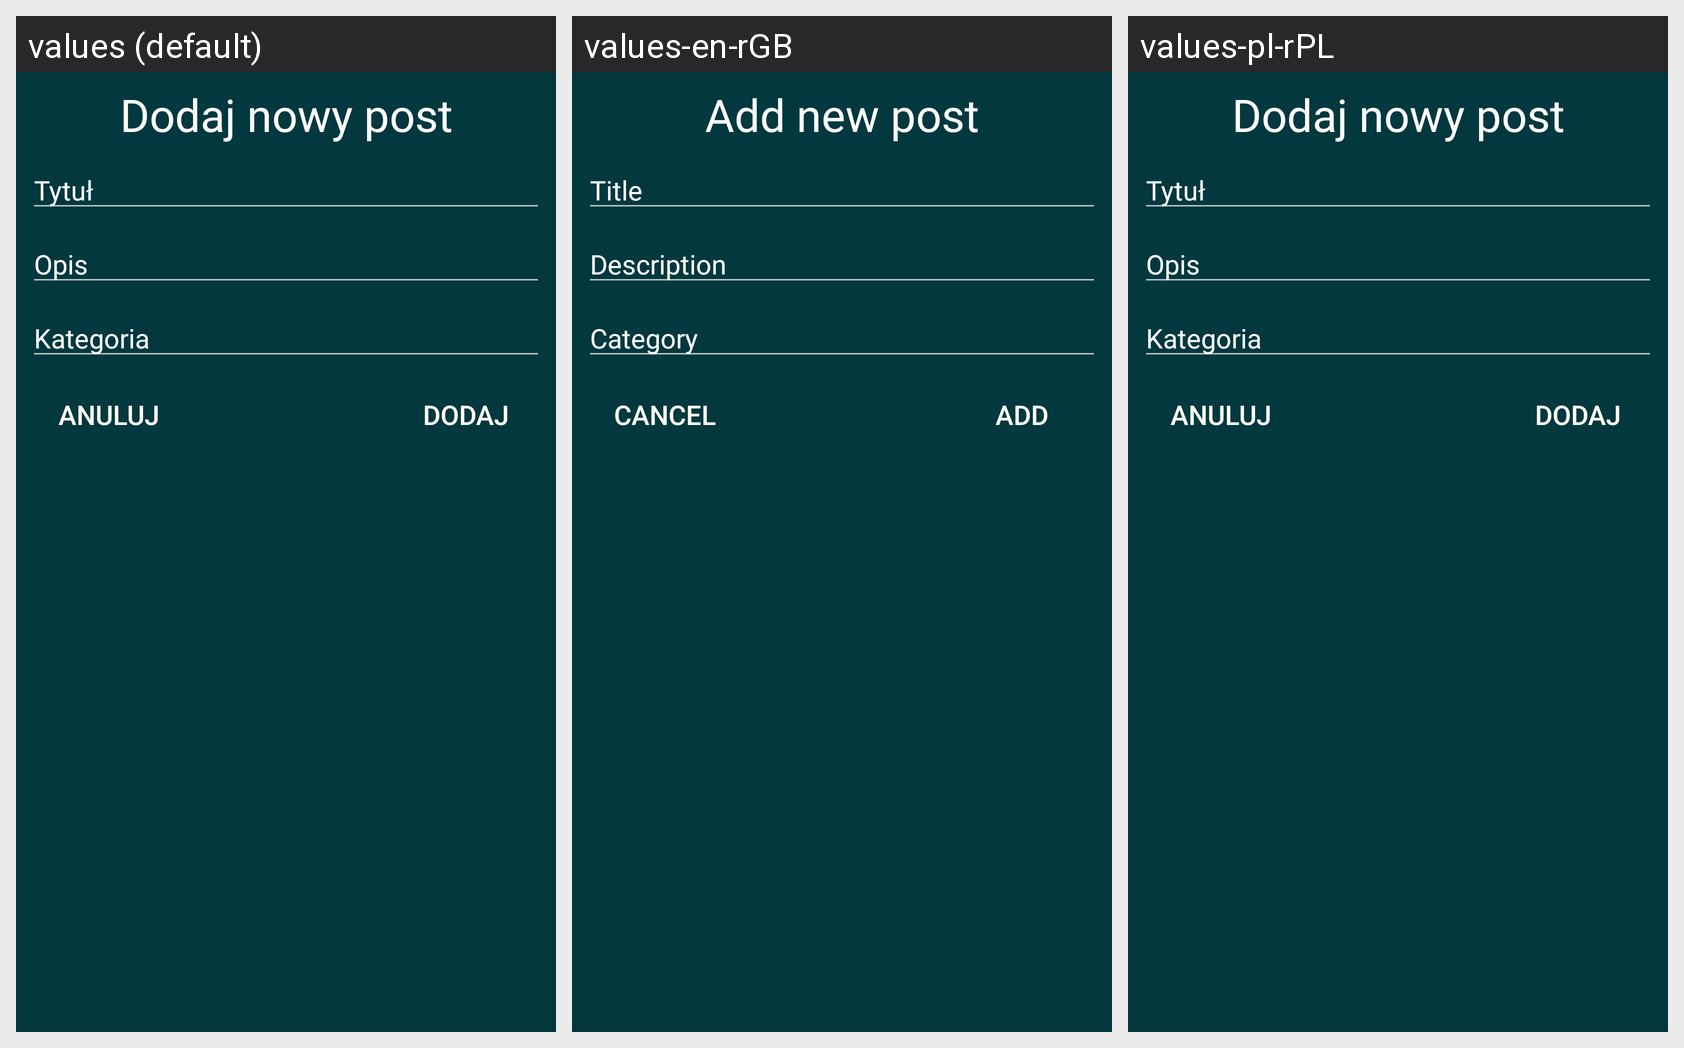

The same Android screen rendered under several of its app's locales, left to right. List the strings drawn on it with the default value and each locale's translation.
Android screen res/layout/floda_add_post.xml rendered under 3 locales, left to right: values (default), values-en-rGB, values-pl-rPL. Device: Nexus 5 (rendered at 1080×1920; each locale shown at half size, 540×960, under a caption strip naming it); theme AppTheme.
Other locales in the repository, not shown: values-de, values-en, values-pl.
Strings drawn on this screen, with the default value and each locale's value (text and hints the layout hard-codes, and strings that could not be matched under every locale, appear in the picture but are not listed):

add_new_post
  values: Dodaj nowy post
  values-en-rGB: Add new post  [from values-en]
  values-pl-rPL: Dodaj nowy post  [from values-pl]

title
  values: Tytuł
  values-en-rGB: Title  [from values-en]
  values-pl-rPL: Tytuł  [from values-pl]

description
  values: Opis
  values-en-rGB: Description  [from values-en]
  values-pl-rPL: Opis  [from values-pl]

category
  values: Kategoria
  values-en-rGB: Category  [from values-en]
  values-pl-rPL: Kategoria  [from values-pl]

dodaj
  values: Dodaj
  values-en-rGB: Add
  values-pl-rPL: Dodaj

anuluj
  values: Anuluj
  values-en-rGB: Cancel
  values-pl-rPL: Anuluj
